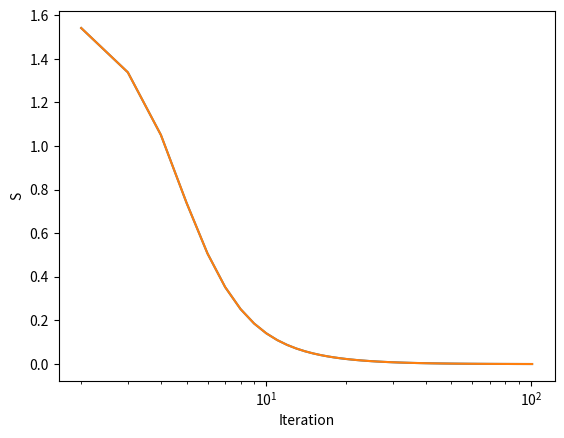

Write Python code to recreate this figure.
import numpy as np
import matplotlib.pyplot as plt

def S(V, rho, delta):
	S = 0
	for j in range(0, ny-2):
		for i in range(0, nx-2):
			S += (delta**2)*(1/2 * (V[j][i+1] - V[j][i])**2 + 1/2 * (V[j+1][i] - V[j][i])**2 - rho[j][i] * V[j][i])
	return S

def global_relaxation(vOld, rho, omega, ny ,nx, delta, epsilon):
	# j - kolumny, i - wiersze 
	vNew = [[0 for i in range(nx)] for j in range(ny)]
	for j in range(1, ny-1):
		for i in range(1, nx-1):
			# print(j,',',i,' ', end=' ')
			vNew[j][i] = 1/4 * (vOld[j][i+1] + vOld[j][i-1] + vOld[j+1][i] + vOld[j-1][i] + (delta**2) * rho[j][i]/epsilon)
	
	for j in range(0, ny - 1):
		vNew[j][0] = vNew[j][1]
		vNew[j][nx-1] = vNew[j][nx-2]

	# mix old and new potential
	for j in range(0, ny):
		for i in range(0, nx):
			vOld[j][i] = omega * vNew[j][i] + (1 - omega) * vOld[j][i]

	return vOld

def rho(x, y, xmax, ymax, sigma_x, sigma_y):
	rho1 = np.exp(-((x - 0.35 * xmax)**2 / (sigma_x**2) + (y - 0.5 * ymax)**2 / (sigma_y**2)))
	rho2 =-np.exp(-((x - 0.65 * xmax)**2 / (sigma_x**2) + (y - 0.5 * ymax)**2 / (sigma_y**2)))
	return rho1 + rho2

def solve(omega, nx, ny, xmax, ymax, sigma_x, sigma_y, delta, epsilon, V1, V2, TOL):
	# Initialize potential and density arrays
	V = [[0 for i in range(nx)] for j in range(ny)]
	sArr = []
	it = []
	for i in range(0, nx):
		V[0][i] = V1
		V[ny-1][i] = V2

	# Initialize density array
	rho_array = [[0 for i in range(nx)] for j in range(ny)]

	# Fill density array
	for j in range(0, ny):
		for i in range(0, nx):
			rho_array[j][i] = rho(i, j, xmax, ymax, sigma_x, sigma_y)

	# Calculate S
	S_old = S(V, rho_array,delta)
	# Calculate potential
	V = global_relaxation(V, rho_array, omega, ny, nx, delta, epsilon)

	# Calculate S
	S_new = S(V, rho_array, delta)

	# Calculate difference
	difference = abs(S_old - S_new)

	# Iterate until difference is smaller than tolerance
	i = 1
	while difference > TOL:
		V = global_relaxation(V, rho_array, omega, ny, nx, delta, epsilon)
		S_new = S(V, rho_array,delta)
		difference = abs((S_old - S_new)/S_old)
		S_old = S_new
		i+=1
		sArr.append(S_new)
		it.append(i)
		print('Iteration: ', i, ' S: ', S_new)
		if i > 100:
			break
		
	return V, sArr, it 


if __name__ == '__main__':
	epsilon = 1.
	delta = 0.1
	nx = 150
	ny = 100
	V1 = 10.
	V2 = 0.
	xmax = delta * nx
	ymax = delta * ny
	sigma_x = 0.1 * xmax
	sigma_y = 0.1 * ymax
	omega_G = [0.6, 1.0]
	omega_L = [1.0, 1.4, 1.8, 1.9]
	TOL = 1e-8
	vArr1, sArr1, it1= solve(omega_G[0], nx, ny, xmax, ymax, sigma_x, sigma_y, delta, epsilon, V1, V2, TOL)
	vArr2, sArr2, it2= solve(omega_G[0], nx, ny, xmax, ymax, sigma_x, sigma_y, delta, epsilon, V1, V2, TOL)


	# plot S(it), axis x in log scale
	plt.figure()
	plt.xlabel('Iteration')
	plt.ylabel('S')
	plt.xscale('log')
	plt.plot(it1, sArr1, label='omega = 0.6')
	plt.plot(it2, sArr2, label='omega = 0.6')

	

	
	plt.savefig('S_global_relaxation.png')
	